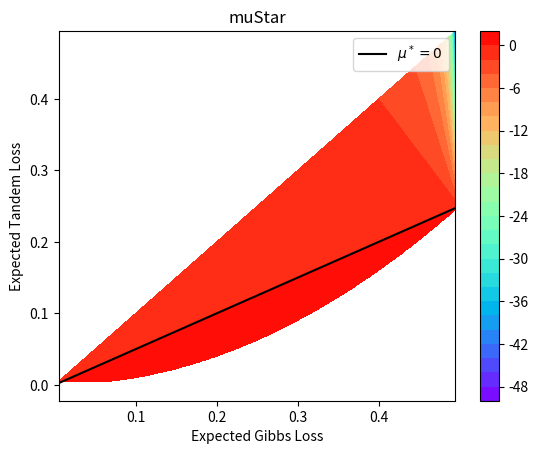
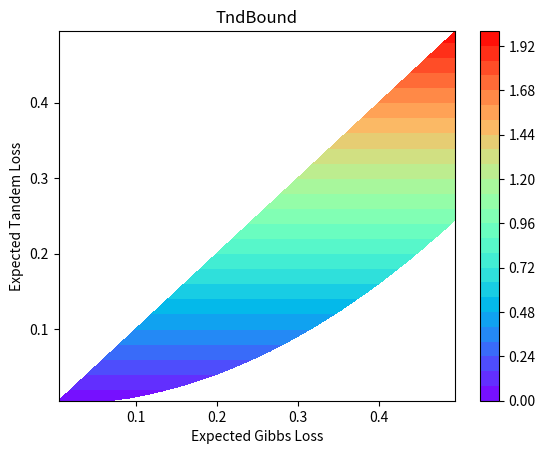
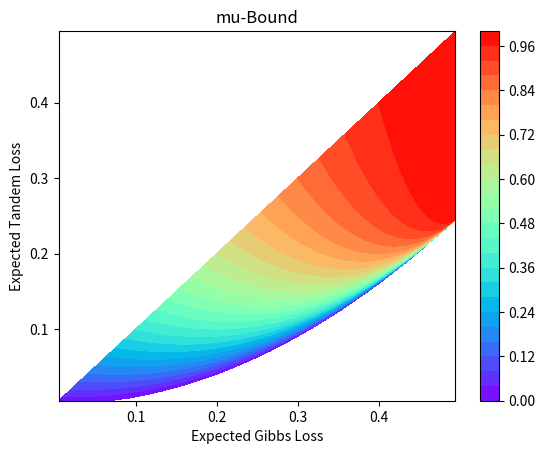
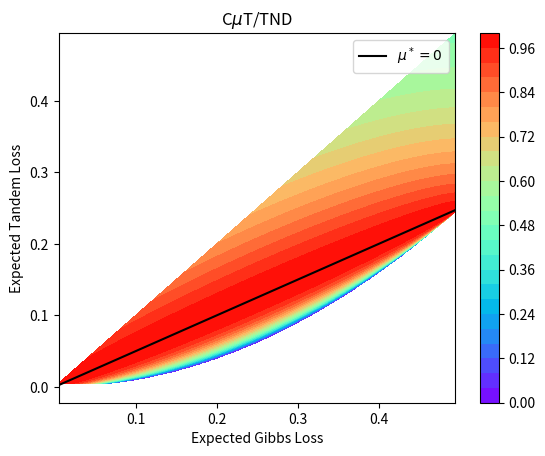

Recreate these plots in Python, in order.
import numpy as np
import matplotlib.pyplot as plt
from matplotlib import ticker

title = 'oracle_'

npoints = 1000

expected_gibbs_loss = np.linspace(0.005, 0.495, npoints)
expected_tandem_loss = np.linspace(0.005, 0.495, npoints)

grid_gibbs_loss, grid_tandem_loss = np.meshgrid(expected_gibbs_loss, expected_tandem_loss)

mu_star = (0.5 * grid_gibbs_loss - grid_tandem_loss) / (0.5 - grid_gibbs_loss)
secondOrderBound = 4 * grid_tandem_loss
c2Bound = (grid_tandem_loss - 2 * mu_star * grid_gibbs_loss + mu_star ** 2) / (0.5 - mu_star) ** 2

for i in range(npoints):
    for j in range(npoints):
        # if Tandem>Gibbs
        if (grid_tandem_loss[i, j]>grid_gibbs_loss[i, j]):
            mu_star[i,j]=np.nan
            secondOrderBound[i,j]=np.nan
            c2Bound[i,j]=np.nan

        # if Gibbs^^>Tandem
        if (grid_gibbs_loss[i, j]**2>grid_tandem_loss[i, j]):
            mu_star[i,j]=np.nan
            secondOrderBound[i,j]=np.nan
            c2Bound[i,j]=np.nan


# The following is not strictly essential, but it will eliminate
# a warning.  Comment it out to see the warning.
#mu_star = ma.masked_where(z <= 0, z)

fig = plt.figure()
plt.contourf(grid_gibbs_loss, grid_tandem_loss, mu_star, levels = 30, cmap='rainbow')
plt.plot(expected_gibbs_loss, 0.5 * expected_gibbs_loss, c='black', label='$\mu^*=0$')
plt.colorbar()
plt.title('muStar')
plt.xlabel('Expected Gibbs Loss')
plt.ylabel('Expected Tandem Loss')
plt.legend()
plt.savefig(title+'muStar.png')

fig = plt.figure()
plt.contourf(grid_gibbs_loss, grid_tandem_loss, secondOrderBound, levels = 30, cmap = "rainbow")
plt.colorbar()
plt.title('TndBound')
plt.xlabel('Expected Gibbs Loss')
plt.ylabel('Expected Tandem Loss')
plt.savefig(title+'TNDBound.png')

fig = plt.figure()
plt.contourf(grid_gibbs_loss, grid_tandem_loss, c2Bound, levels = 30, cmap = "rainbow")
plt.colorbar()
plt.title('mu-Bound')
plt.xlabel('Expected Gibbs Loss')
plt.ylabel('Expected Tandem Loss')
plt.savefig(title+'muBound.png')


fig = plt.figure()
#levels = np.linspace(0,1,11)
plt.contourf(grid_gibbs_loss, grid_tandem_loss, c2Bound / secondOrderBound, levels = 30, cmap = "rainbow")
plt.plot(expected_gibbs_loss, 0.5 * expected_gibbs_loss, c='black', label='$\mu^*=0$')
#plt.plot(expected_gibbs_loss, 0.35 * expected_gibbs_loss, 'b-', label='tnd=0.35gibbs')
plt.colorbar()
plt.title('C$\mu$T/TND')
plt.xlabel('Expected Gibbs Loss')
plt.ylabel('Expected Tandem Loss')
plt.legend()
plt.savefig(title+'CmuT_vs_TND.png')



